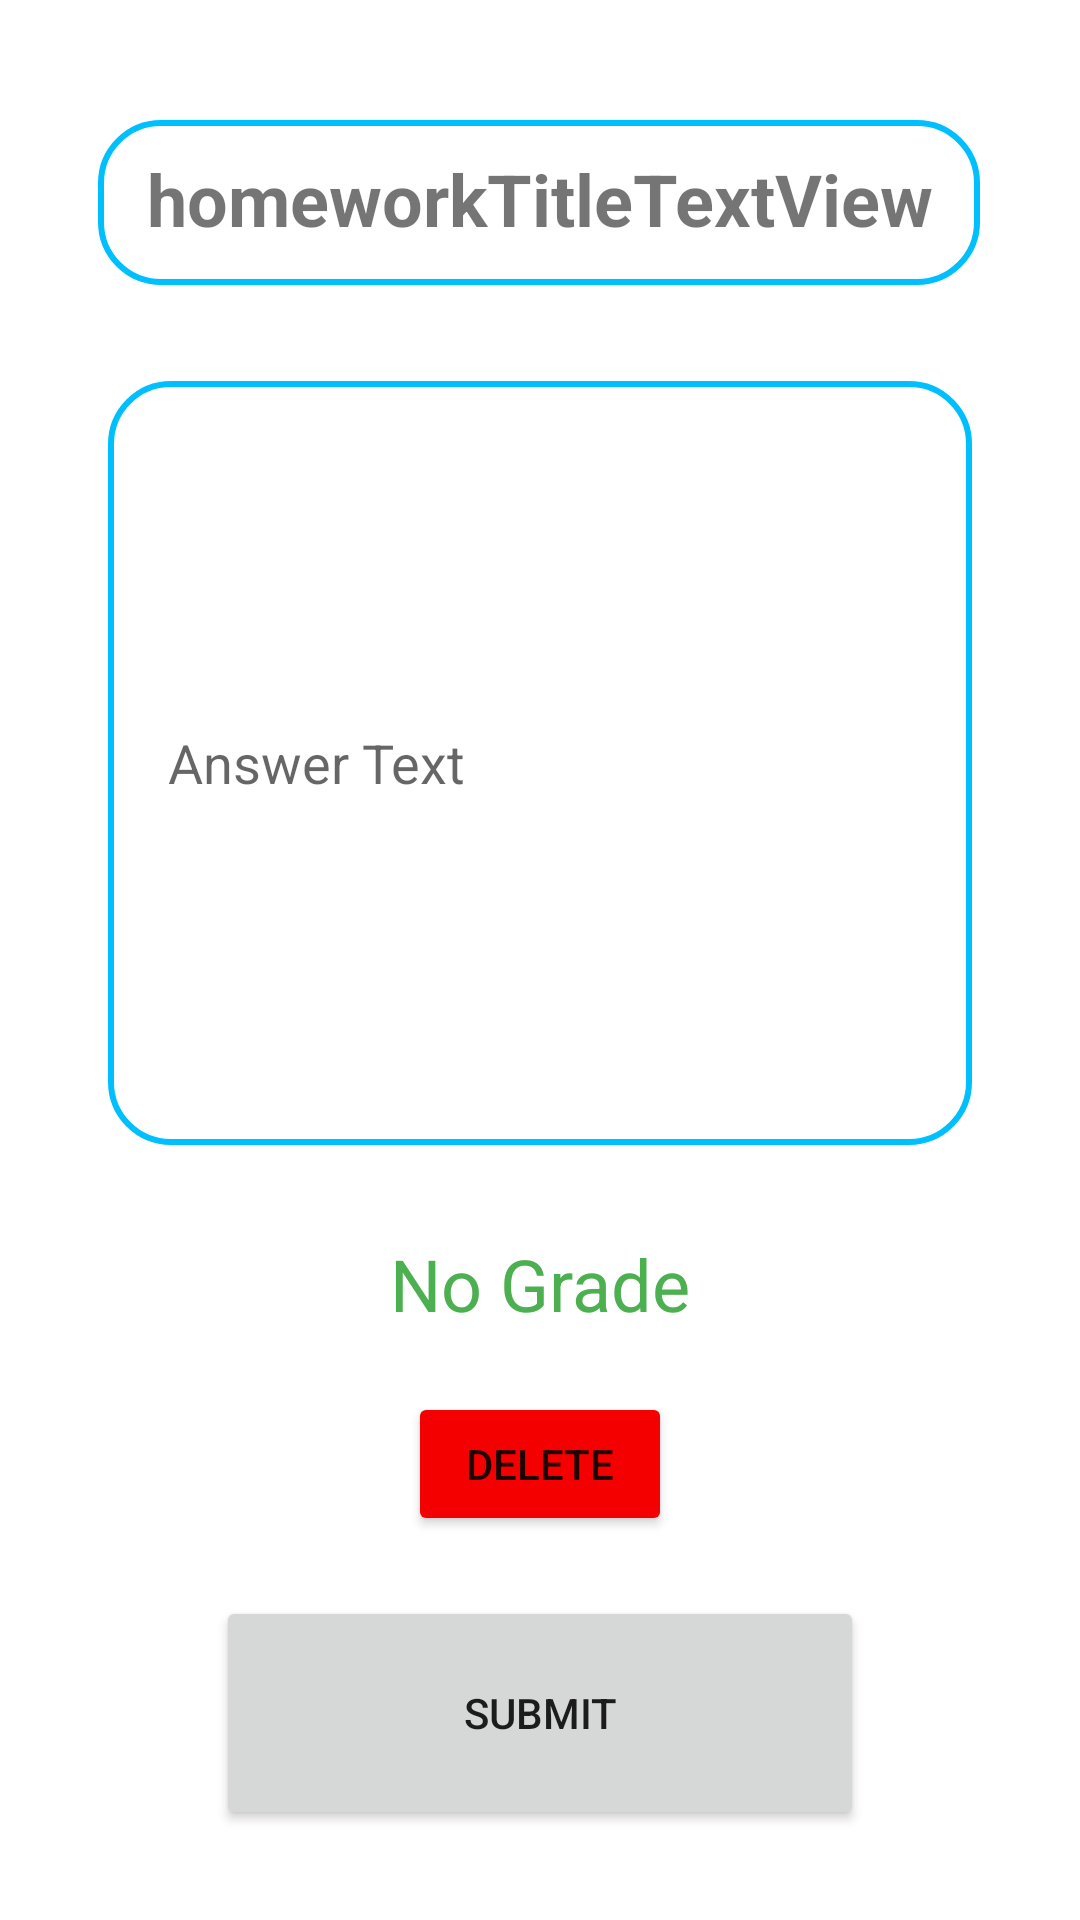

Produce the Android XML layout that renders to this screen, including the resource entries it uses.
<!-- AndroidManifest.xml: application theme Theme.MPQueraApp -->
<!-- res/layout/activity_student_homework.xml -->
<?xml version="1.0" encoding="utf-8"?>
<androidx.constraintlayout.widget.ConstraintLayout xmlns:android="http://schemas.android.com/apk/res/android"
    xmlns:app="http://schemas.android.com/apk/res-auto"
    xmlns:tools="http://schemas.android.com/tools"
    android:layout_width="match_parent"
    android:layout_height="match_parent"
    tools:context=".view.coursePage.homework.StudentHomeworkActivity">

    <EditText
        android:id="@+id/answerTextEditView"
        android:layout_width="0dp"
        android:layout_height="0dp"
        android:layout_marginTop="32dp"
        android:layout_marginBottom="30dp"
        android:background="@drawable/edit_text_bg"
        android:hint="@string/answer_text"
        android:inputType="text"
        android:minHeight="48dp"
        android:paddingStart="20dp"
        android:paddingTop="10dp"
        android:paddingBottom="10dp"
        app:layout_constraintBottom_toTopOf="@+id/gradeTextView"
        app:layout_constraintEnd_toEndOf="parent"
        app:layout_constraintStart_toStartOf="parent"
        app:layout_constraintTop_toBottomOf="@+id/homeworkTitleTextView"
        app:layout_constraintWidth_percent="0.8" />

    <TextView
        android:id="@+id/homeworkTitleTextView"
        android:layout_width="294dp"
        android:layout_height="55dp"
        android:layout_marginTop="40dp"
        android:background="@drawable/edit_text_bg"
        android:padding="10dp"
        android:text="homeworkTitleTextView"
        android:textAlignment="center"
        android:textSize="24sp"
        android:textStyle="bold"
        app:layout_constraintEnd_toEndOf="parent"
        app:layout_constraintHorizontal_bias="0.495"
        app:layout_constraintStart_toStartOf="parent"
        app:layout_constraintTop_toTopOf="parent" />

    <Button
        android:id="@+id/submitHomeworkAnswer"
        android:layout_width="216dp"
        android:layout_height="78dp"
        android:layout_marginBottom="30dp"
        android:text="@string/submit"
        app:layout_constraintBottom_toBottomOf="parent"
        app:layout_constraintEnd_toEndOf="parent"
        app:layout_constraintStart_toStartOf="parent" />

    <Button
        android:id="@+id/deleteButton"
        android:layout_width="wrap_content"
        android:layout_height="wrap_content"
        android:layout_marginBottom="20dp"
        android:backgroundTint="#F40000"
        android:text="@string/delete"
        app:layout_constraintBottom_toTopOf="@+id/submitHomeworkAnswer"
        app:layout_constraintEnd_toEndOf="parent"
        app:layout_constraintStart_toStartOf="parent" />

    <TextView
        android:id="@+id/gradeTextView"
        android:layout_width="wrap_content"
        android:layout_height="wrap_content"
        android:layout_marginBottom="20dp"
        android:text="@string/no_gade_give"
        android:textColor="#4CAF50"
        android:textSize="24sp"
        app:layout_constraintBottom_toTopOf="@+id/deleteButton"
        app:layout_constraintEnd_toEndOf="parent"
        app:layout_constraintStart_toStartOf="parent" />


</androidx.constraintlayout.widget.ConstraintLayout>



















<!-- resources referenced by this layout -->
<resources>
  <!-- drawable edit_text_bg (drawable) -->
  <?xml version="1.0" encoding="utf-8"?>
  <shape xmlns:android="http://schemas.android.com/apk/res/android">
  
      <corners android:radius="20dp"/>
      <corners android:bottomRightRadius="20dp"/>
      <corners android:bottomLeftRadius="20dp"/>
      <stroke android:width="2dp"
          android:color="@color/queraBlue"/>
  </shape>
  <string name="answer_text">Answer Text</string>
  <string name="delete">Delete</string>
  <string name="no_gade_give">No Grade</string>
  =======
  <string name="submit">submit</string>
  <style name="Theme.MPQueraApp" parent="Theme.MaterialComponents.DayNight.NoActionBar">
          
          <item name="colorPrimary">@color/purple_500</item>
          <item name="colorPrimaryVariant">@color/purple_700</item>
          <item name="colorOnPrimary">@color/white</item>
          
          <item name="colorSecondary">@color/teal_200</item>
          <item name="colorSecondaryVariant">@color/teal_700</item>
          <item name="colorOnSecondary">@color/black</item>
          
          <item name="android:statusBarColor" tools:targetApi="l">?attr/colorPrimaryVariant</item>
          
      </style>
  <color name="queraBlue">#00bfff</color>
  <color name="purple_500">#FF6200EE</color>
  <color name="purple_700">#FF3700B3</color>
  <color name="white">#FFFFFFFF</color>
  <color name="teal_200">#FF03DAC5</color>
  <color name="teal_700">#FF018786</color>
  <color name="black">#FF000000</color>
</resources>
